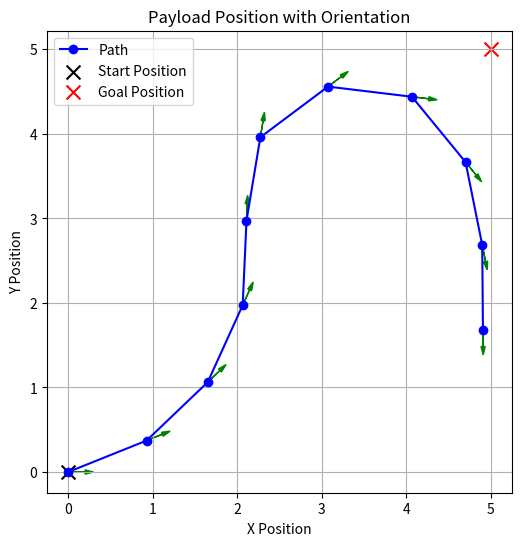
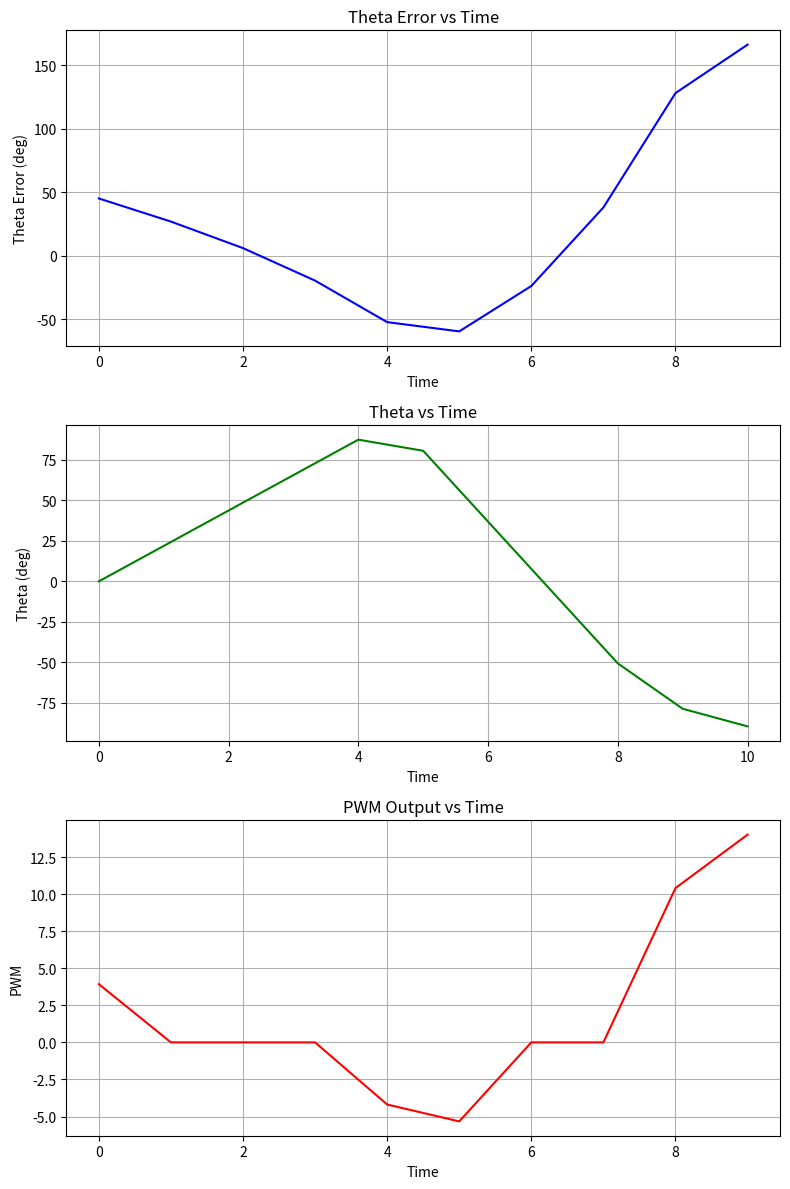

The script that saved these images, in order:
import numpy as np
import matplotlib.pyplot as plt
import math
import csv

Kp = 5
Kd = 1
forwardSpeed = 1
dT = 1
simTime = 10
goalNearness = -1 # how much of original distance from goal need to be reduced for sim to break(enter negative value to remove this clause)


def clamp(val, max, min):
    if val < min: return min
    elif val > max: return max
    return val

def wrapTheta(theta):
    """
    wrap theta to [-pi,pi]
    """
    theta = theta % (2*math.pi)
    if theta > math.pi:
       theta -= 2*math.pi
    elif theta < -math.pi:
        theta += 2*math.pi
    return theta

def getAngularAccel(PWM):
    """
    parameters:
    PWM(int): PWM to run fans at

    return:
    alpha(float) : angular acceleration *is this in radians/s^2?
    """
    # Constants
    x = -PWM  # PWM value
    # Calculate angular acceleration based on PWM value
    if x < 0:
        alpha = 10.8 + 0.986 * x + 0.0454 * x**2 - 3.06e-05 * x**3
    #    alpha = math.pi/4 #test line
    elif x == 0:
        alpha = 0
    else:
        alpha = 0.0378 - 2.33 * x - 0.0159 * x**2 - 2.77e-04 * x**3
    #    alpha = -math.pi/4 #test line
    return alpha*0.05

def plotAngularAccel():
    # Generate PWM values from -255 to 255
    PWM_values = np.arange(-255, 256)
    # Compute angular acceleration for each PWM value
    angular_accel_values = [getAngularAccel(PWM) for PWM in PWM_values]

    # Plot the results
    plt.figure(figsize=(10, 6))
    plt.plot(PWM_values, angular_accel_values, label='Angular Acceleration')
    plt.axhline(0, color='black', linewidth=0.8, linestyle='--', label='Zero Acceleration')
    plt.title('Angular Acceleration vs PWM', fontsize=16)
    plt.xlabel('PWM', fontsize=14)
    plt.ylabel('Angular Acceleration (rad/s²)', fontsize=14)
    plt.grid(True)
    plt.legend(fontsize=12)
    plt.show()

def getThetaError(currentPos, currentTheta, goalPos):
    """
    parameters: 
    currentPos([double, double]): current x,y position 
    currentTheta(double, [-pi,pi)): current direction facing
    goalPos([double, double]): goal position

    return:
    theta(double, [-pi,pi]): angle to goal from current position
    """

    [x0,y0] = currentPos
    [xg,yg] = goalPos
    delta_x = xg-x0
    delta_y = yg-y0
    goalTheta = math.atan2(delta_y,delta_x) #[-pi,pi]

    #identify if rotation need to happen CCW, or CW
    thetaError = wrapTheta((goalTheta -currentTheta)% (2*math.pi))
    return thetaError 

def controller(currentPos, currentTheta, goalPos, currentOmega):
    thetaError = getThetaError(currentPos, currentTheta, goalPos)
    if abs(thetaError) < math.radians(45):
        return 0, thetaError
    angVelError = currentOmega

    PWM = Kp*thetaError + Kd*angVelError #simple PD, may need to change given PWM to angular accel relationship is nonlinear

    PWM = clamp(PWM, 100, -100) #restict PWM to possible output
    return PWM, thetaError


def distanceFromGoal(posA,posB):
    dist = math.sqrt((posA[0] - posB[0])**2 +(posA[1] - posB[1])**2)
    return dist

def simulate(startPos, goalPos, theta0, omega0, forwardSpeed, simTime, dT):

    # Initialize arrays
    positions = np.array([[startPos[0]], [startPos[1]]])  # 2xN matrix for positions
    thetas = np.array([theta0])  # Array for theta values
    omegas = np.array([omega0])  # Array for angular velocity
    alphas = np.array([0])  # Array for angular acceleration
    PWMs = np.array([0])  # Array for PWM outputs
    thetaErrors = np.array([0])
    distFromGoal0 = distanceFromGoal(startPos,goalPos)
    distFromGoals = np.array([distFromGoal0])
    print(f"Step 0:")
    print(f"  X Position: {startPos[0]:.4f}, Y Position: {startPos[1]:.4f}")
    print(f"  Theta: {theta0:.4f} rad ({math.degrees(theta0):.2f} deg)")
    print(f"  Omega: {omega0:.4f} rad/s, Alpha: 0 rad/s²")
    print(f"  Theta Error: {getThetaError(startPos, theta0, goalPos):.4f} rad ({math.degrees(getThetaError(startPos, theta0, goalPos)):.2f} deg)")
    print(f"  PWM Output: {0:.2f}")
    print(f"  Distance from Goal: {distFromGoal0:.4f}")
    print("-" * 40)

    for i in range(int(simTime / dT)):  # Simulate for a fixed number of steps
        # Compute controller output
        outputPWM, thetaError = controller([positions[0, i], positions[1, i]], thetas[i], goalPos, omegas[i])
        PWMs = np.append(PWMs, outputPWM)
        thetaErrors = np.append(thetaErrors, thetaError)

        # Calculate angular acceleration
        currentAlpha = getAngularAccel(outputPWM)
        alphas = np.append(alphas, currentAlpha)

        # Update angular velocity and angle
        currentOmega = omegas[i] + currentAlpha * dT
        omegas = np.append(omegas, currentOmega)

        currentTheta = wrapTheta(thetas[i] + currentOmega * dT)
        # if currentAlpha != 0:
        #     currentTheta = wrapTheta(thetas[i] + math.pi*0.25*currentAlpha/abs(currentAlpha)) #test line, removing momentum
        # else: currentTheta = thetas[i]
        thetas = np.append(thetas, currentTheta)

        # Update position
        currentX = positions[0, i] + math.cos(currentTheta) * forwardSpeed * dT
        currentY = positions[1, i] + math.sin(currentTheta) * forwardSpeed * dT
        new_position = np.array([[currentX], [currentY]])  # New position as a column vector
        positions = np.hstack((positions, new_position))  # Append new position
        distFromGoal = distanceFromGoal([currentX,currentY], goalPos)
        distFromGoals = np.append(distFromGoals, distFromGoal)
        if distFromGoal < (distFromGoal0*goalNearness): break
        print(f"Step {i + 1}:")
        print(f"  X Position: {currentX:.4f}, Y Position: {currentY:.4f}")
        print(f"  Theta: {currentTheta:.4f} rad ({math.degrees(currentTheta):.2f} deg)")
        print(f"  Omega: {currentOmega:.4f} rad/s, Alpha: {currentAlpha:.4f} rad/s²")
        print(f"  Theta Error: {thetaError:.4f} rad ({math.degrees(thetaError):.2f} deg)")
        print(f"  PWM Output: {outputPWM:.5f}")
        print(f"  Distance from Goal: {distFromGoal:.4f}")
        print("-" * 40)
    thetaErrors = np.delete(thetaErrors, 0) #remove thetaError from initalization as 0
    PWMs = np.delete(PWMs, 0) #remove thetaError from initalization as 0
    
    # Plot the trajectory
    # Plot trajectory with arrows representing theta
    plt.figure(figsize=(6, 6))
    plt.plot(positions[0, :], positions[1, :], marker='o', label='Path', color="blue")
    plt.scatter(startPos[0], startPos[1], color='black', marker='x', s=100, label='Start Position')
    plt.scatter(goalPos[0], goalPos[1], color='red', marker='x', s=100, label='Goal Position')

    # Add arrows to indicate orientation
    arrow_scale = 0.2  # Scale for the arrow length
    for i in range(0, positions.shape[1], max(1, int(len(thetas) / 20))):  # Reduce arrow count for clarity
        dx = arrow_scale * math.cos(thetas[i])  # X component of arrow
        dy = arrow_scale * math.sin(thetas[i])  # Y component of arrow
        plt.arrow(positions[0, i], positions[1, i], dx, dy,
                head_width=0.05, head_length=0.1, fc='green', ec='green')

    # Plot settings
    plt.title("Payload Position with Orientation")
    plt.xlabel("X Position")
    plt.ylabel("Y Position")
    plt.grid(True)
    plt.legend()
    plt.axis('equal')  # Ensure equal scaling for x and y axes
    plt.show()

    fig, axs = plt.subplots(3, 1, figsize=(8, 12))  # Create subplots with 3 rows and 1 column
    axs[0].plot(np.degrees(thetaErrors), label="Theta Error", color="blue")
    axs[0].set_title("Theta Error vs Time")
    axs[0].set_xlabel("Time")
    axs[0].set_ylabel("Theta Error (deg)")
    axs[0].grid(True)

    axs[1].plot(np.degrees(thetas), label="Theta", color="green")
    axs[1].set_title("Theta vs Time")
    axs[1].set_xlabel("Time")
    axs[1].set_ylabel("Theta (deg)")
    axs[1].grid(True)

    axs[2].plot(PWMs, label="PWM Output", color="red")
    axs[2].set_title("PWM Output vs Time")
    axs[2].set_xlabel("Time")
    axs[2].set_ylabel("PWM")
    axs[2].grid(True)

    # Adjust spacing between plots
    plt.tight_layout()

    # Show the figure
    plt.show()

    import csv

    # Write simulation data to a CSV file
    # Write simulation data to a CSV file
    csv_filename = "simulation_results.csv"
    with open(csv_filename, mode="w", newline="") as csvfile:
        csvwriter = csv.writer(csvfile)

        # Write header
        csvwriter.writerow([
            "Time Step", "X Position", "Y Position", "Theta (rad)", "Theta (deg)", 
            "Omega (rad/s)", "Alpha (rad/s²)", "Theta Error (rad)", "Theta Error (deg)", 
            "PWM Output", "Distance from Goal"
        ])

        # Write data
        for i in range(len(thetas)):
            csvwriter.writerow([
                i * dT,                   # Time step
                positions[0, i],          # X position
                positions[1, i],          # Y position
                thetas[i],                # Theta in radians
                math.degrees(thetas[i]),  # Theta in degrees
                omegas[i],                # Angular velocity
                alphas[i],                # Angular acceleration
                thetaErrors[i] if i < len(thetaErrors) else 0,  # Theta error in radians
                math.degrees(thetaErrors[i]) if i < len(thetaErrors) else 0,  # Theta error in degrees
                PWMs[i] if i < len(PWMs) else 0,                  # PWM output
                distFromGoals[i]          # Distance from goal
            ])

    print(f"Simulation results written to {csv_filename}")



simulate([0,0], [5,5], 0, 0, forwardSpeed, simTime, dT)
